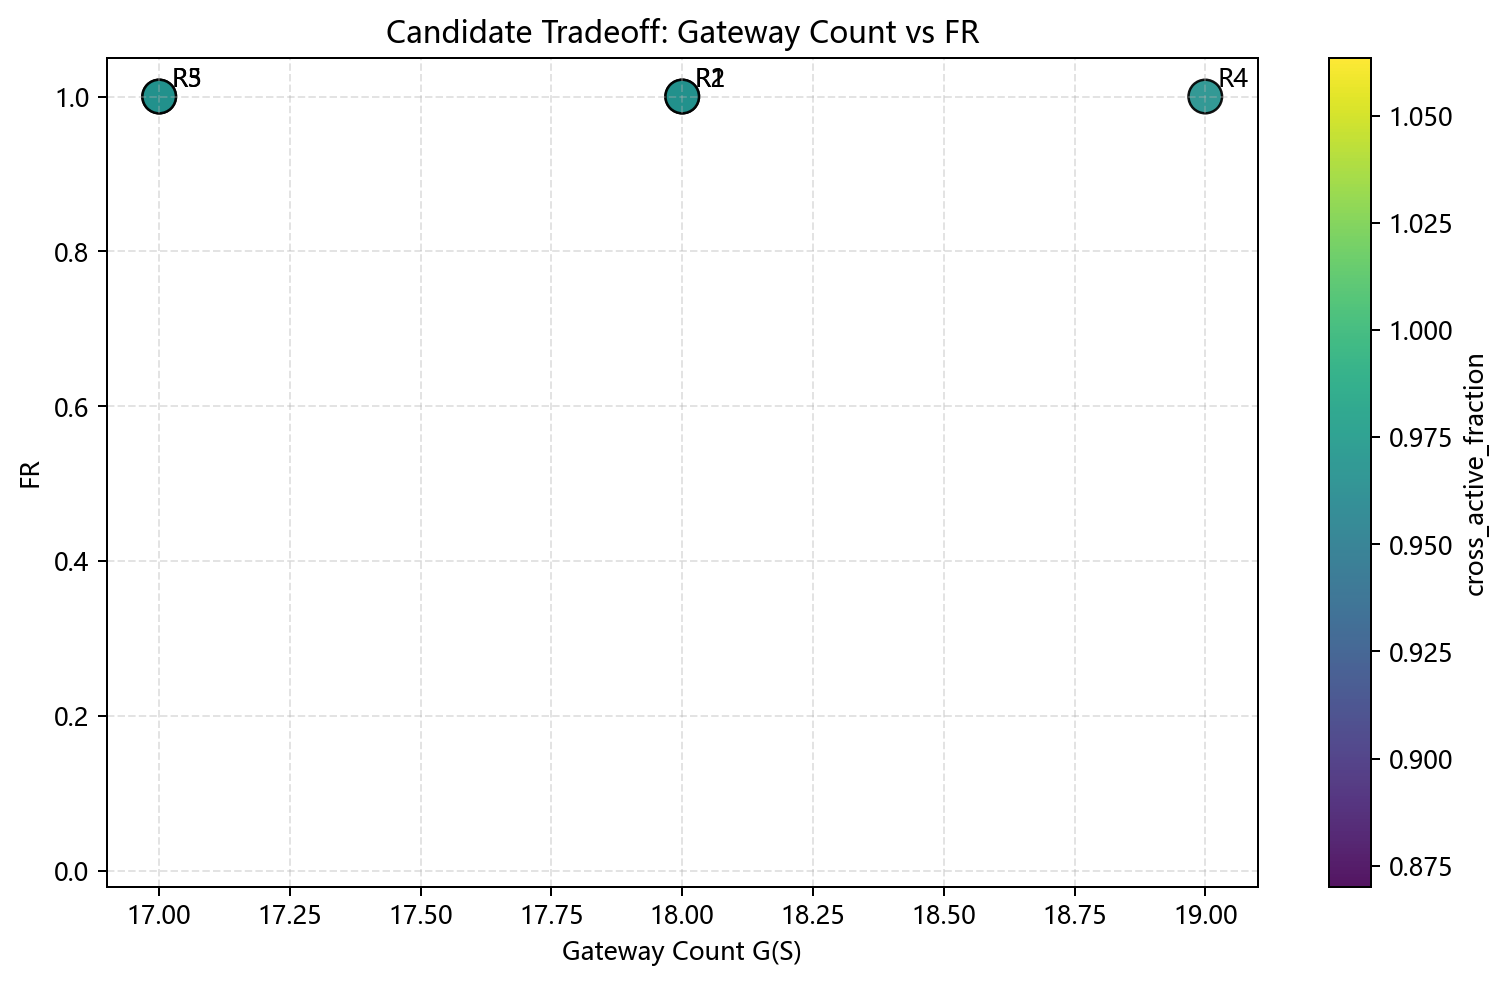

The table this chart was drawn from, first rows:
rank, gateway_count, window_count, activation_count, mean_completion_ratio, fr, eta_cap, eta_0, hotspot_coverage, hotspot_max_gap, max_cross_gap, cross_active_fraction
1, 18, 10, 20, 1.0, 1.0, 0.006208, 0.006208, 0.8209, 300.0, 1432, 0.9668
2, 18, 10, 20, 1.0, 1.0, 0.00623, 0.00623, 0.8213, 300.0, 1432, 0.9668
3, 17, 10, 20, 1.0, 1.0, 0.006257, 0.006257, 0.8381, 300.0, 1432, 0.9668
4, 19, 10, 20, 1.0, 1.0, 0.006276, 0.006276, 0.8021, 300.0, 1432, 0.9668
5, 17, 10, 20, 1.0, 1.0, 0.006283, 0.006283, 0.8332, 300.0, 1432, 0.9668
